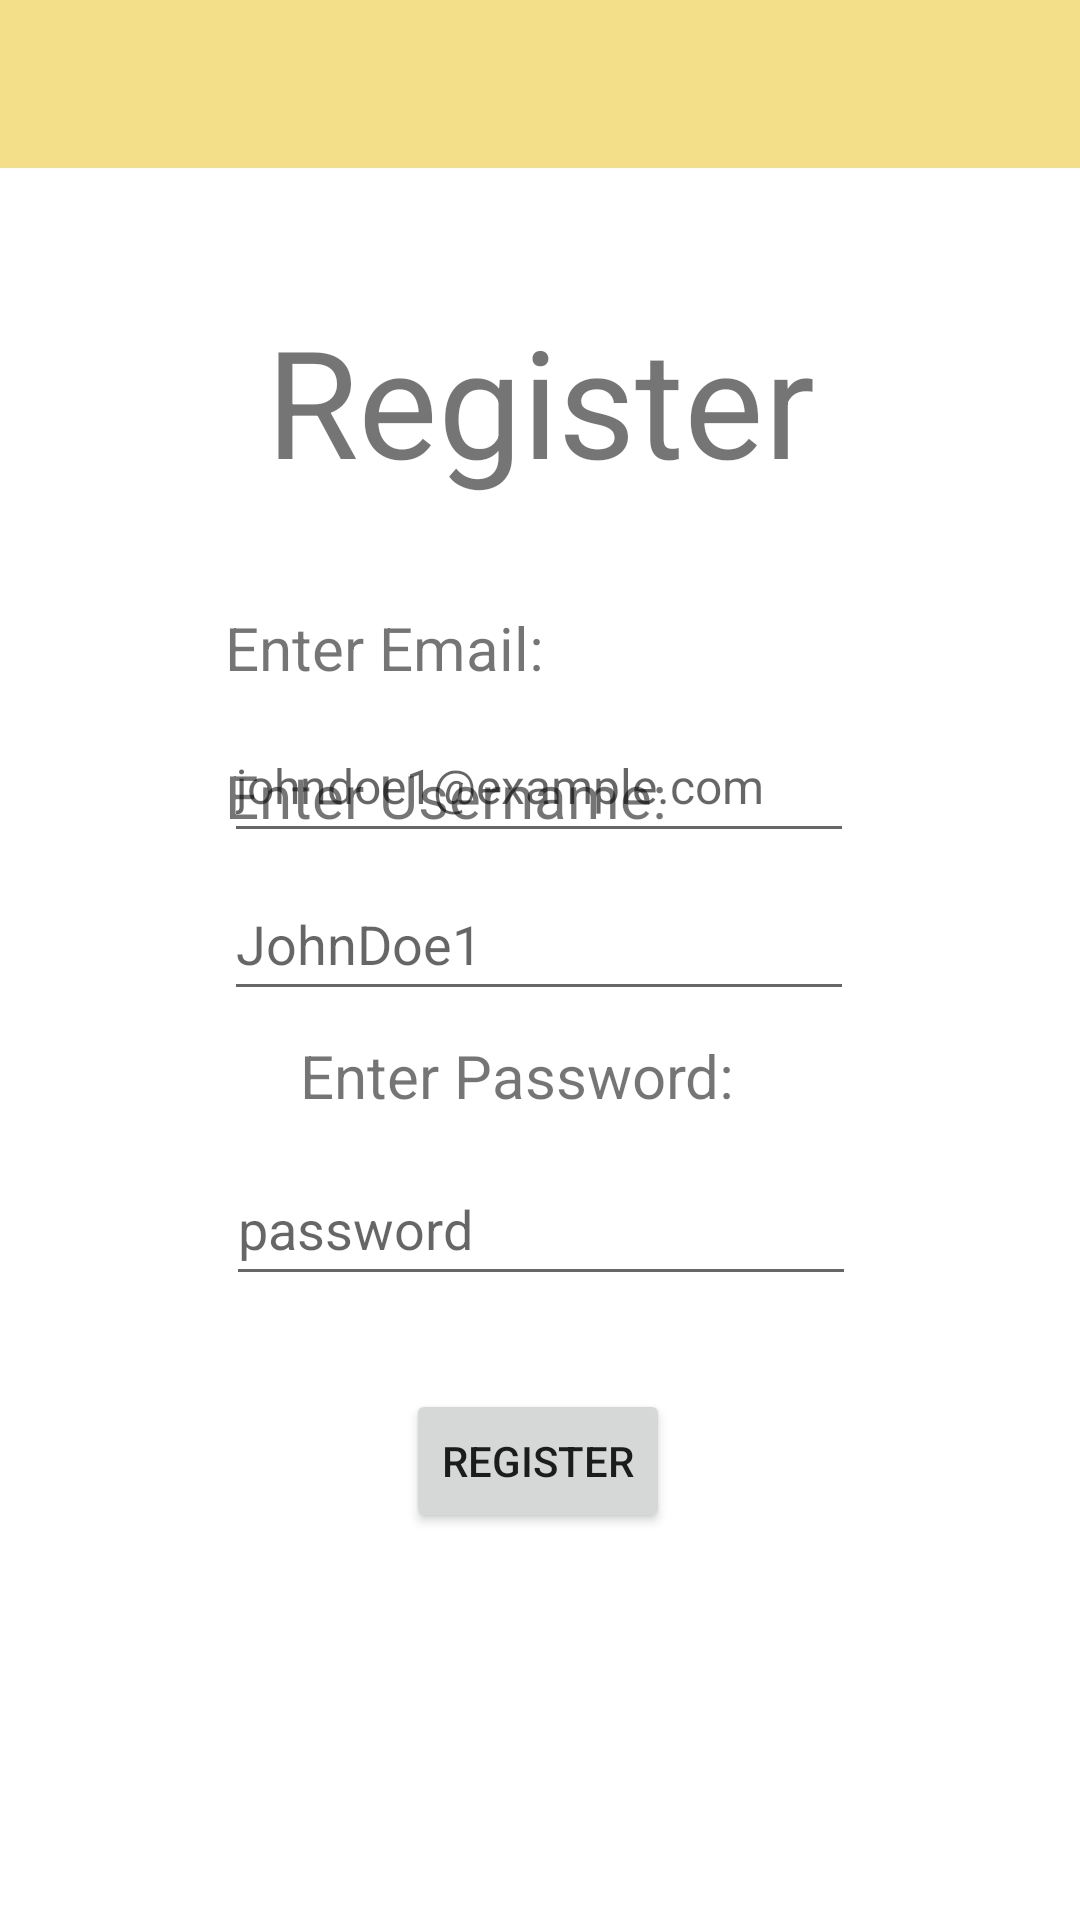

The Android layout XML behind this screen, and the referenced resources:
<!-- AndroidManifest.xml: application theme Theme.Assignment2 -->
<!-- res/layout/activity_register.xml -->
<?xml version="1.0" encoding="utf-8"?>
<androidx.constraintlayout.widget.ConstraintLayout xmlns:android="http://schemas.android.com/apk/res/android"
    xmlns:app="http://schemas.android.com/apk/res-auto"
    xmlns:tools="http://schemas.android.com/tools"
    android:layout_width="match_parent"
    android:layout_height="match_parent"
    tools:context=".RegisterActivity">

    <include
        android:id="@+id/toolbar"
        layout="@layout/toolbar" />

    <TextView
        android:id="@+id/login_sign_in"
        android:layout_width="251dp"
        android:layout_height="77dp"
        android:text="@string/register"
        android:textAlignment="center"
        android:textSize="50sp"
        app:layout_constraintBottom_toTopOf="@+id/enter_password_label"
        app:layout_constraintEnd_toEndOf="parent"
        app:layout_constraintStart_toStartOf="parent"
        app:layout_constraintTop_toBottomOf="@+id/toolbar"
        app:layout_constraintVertical_bias="0.207" />

    <EditText
        android:id="@+id/enter_password"
        android:layout_width="wrap_content"
        android:layout_height="48dp"
        android:layout_marginBottom="208dp"
        android:ems="10"
        android:inputType="textPassword"
        android:hint="password"
        app:layout_constraintBottom_toBottomOf="parent"
        app:layout_constraintEnd_toEndOf="parent"
        app:layout_constraintHorizontal_bias="0.502"
        app:layout_constraintStart_toStartOf="parent" />

    <EditText
        android:id="@+id/enter_username"
        android:layout_width="210dp"
        android:layout_height="48dp"
        android:layout_marginBottom="8dp"
        android:ems="10"
        android:inputType="text"
        android:hint="JohnDoe1"
        app:layout_constraintBottom_toTopOf="@+id/enter_password_label"
        app:layout_constraintEnd_toEndOf="parent"
        app:layout_constraintHorizontal_bias="0.497"
        app:layout_constraintStart_toStartOf="parent" />

    <EditText
        android:id="@+id/enter_email"
        android:layout_width="210dp"
        android:layout_height="48dp"
        android:layout_marginBottom="8dp"
        android:ems="10"
        android:hint="johndoe1@example.com"
        android:inputType="textEmailAddress"
        android:textSize="16sp"
        app:layout_constraintBottom_toTopOf="@+id/enter_password_label"
        app:layout_constraintEnd_toEndOf="parent"
        app:layout_constraintHorizontal_bias="0.497"
        app:layout_constraintStart_toStartOf="parent"
        app:layout_constraintTop_toBottomOf="@+id/enter_email_label"
        app:layout_constraintVertical_bias="0.0" />

    <TextView
        android:id="@+id/enter_email_label"
        android:layout_width="206dp"
        android:layout_height="34dp"
        android:text="Enter Email:"
        android:textSize="20sp"
        app:layout_constraintBottom_toTopOf="@+id/enter_username"
        app:layout_constraintEnd_toEndOf="parent"
        app:layout_constraintHorizontal_bias="0.487"
        app:layout_constraintStart_toStartOf="parent"
        app:layout_constraintTop_toBottomOf="@+id/login_sign_in"
        app:layout_constraintVertical_bias="0.326" />

    <TextView
        android:id="@+id/enter_password_label"
        android:layout_width="206dp"
        android:layout_height="0dp"
        android:layout_marginStart="100dp"
        android:layout_marginEnd="105dp"
        android:layout_marginBottom="12dp"
        android:text="Enter Password:"
        android:textSize="20sp"
        app:layout_constraintBottom_toTopOf="@+id/enter_password"
        app:layout_constraintEnd_toEndOf="parent"
        app:layout_constraintHorizontal_bias="0.0"
        app:layout_constraintStart_toStartOf="parent" />

    <TextView
        android:id="@+id/enter_username_label"
        android:layout_width="206dp"
        android:layout_height="34dp"
        android:text="Enter Username:"
        android:textSize="20sp"
        app:layout_constraintBottom_toTopOf="@+id/enter_username"
        app:layout_constraintEnd_toEndOf="parent"
        app:layout_constraintHorizontal_bias="0.487"
        app:layout_constraintStart_toStartOf="parent"
        app:layout_constraintTop_toBottomOf="@+id/login_sign_in"
        app:layout_constraintVertical_bias="0.956" />

    <Button
        android:id="@+id/register_button"
        android:layout_width="wrap_content"
        android:layout_height="wrap_content"
        android:text="Register"
        app:layout_constraintBottom_toBottomOf="parent"
        app:layout_constraintEnd_toEndOf="parent"
        app:layout_constraintHorizontal_bias="0.498"
        app:layout_constraintStart_toStartOf="parent"
        app:layout_constraintTop_toBottomOf="@+id/enter_password"
        app:layout_constraintVertical_bias="0.193" />


</androidx.constraintlayout.widget.ConstraintLayout>
<!-- res/layout/toolbar.xml (included above) -->
<?xml version="1.0" encoding="utf-8"?>
<androidx.appcompat.widget.Toolbar xmlns:android="http://schemas.android.com/apk/res/android"
    xmlns:app="http://schemas.android.com/apk/res-auto"
    android:id="@+id/toolbar"
    android:layout_width="match_parent"
    android:layout_height="wrap_content"
    android:background="?attr/colorPrimary"
    android:minHeight="?attr/actionBarSize"
    android:theme="?attr/actionBarTheme"
    android:layoutDirection="ltr"
    app:layout_constraintEnd_toEndOf="parent"
    app:layout_constraintStart_toStartOf="parent"
    app:layout_constraintTop_toTopOf="parent" >

</androidx.appcompat.widget.Toolbar>
<!-- resources referenced by this layout -->
<resources>
  <string name="register">Register</string>
  <style name="Theme.Assignment2" parent="Theme.MaterialComponents.DayNight.NoActionBar">
          
          <item name="colorPrimary">@color/flax</item>
          <item name="colorPrimaryVariant">@color/coral</item>
          <item name="colorOnPrimary">@color/raisin_black</item>
          
          <item name="colorSecondary">@color/maize</item>
          <item name="colorSecondaryVariant">@color/bittersweet</item>
          <item name="colorOnSecondary">@color/raisin_black</item>
          
          <item name="android:statusBarColor">?attr/colorPrimaryVariant</item>
          
      </style>
  <color name="flax">#F3DE8A</color>
  <color name="coral">#EB9486</color>
  <color name="raisin_black">#272838</color>
  <color name="maize">#FFF05A</color>
  <color name="bittersweet">#E57361</color>
</resources>
